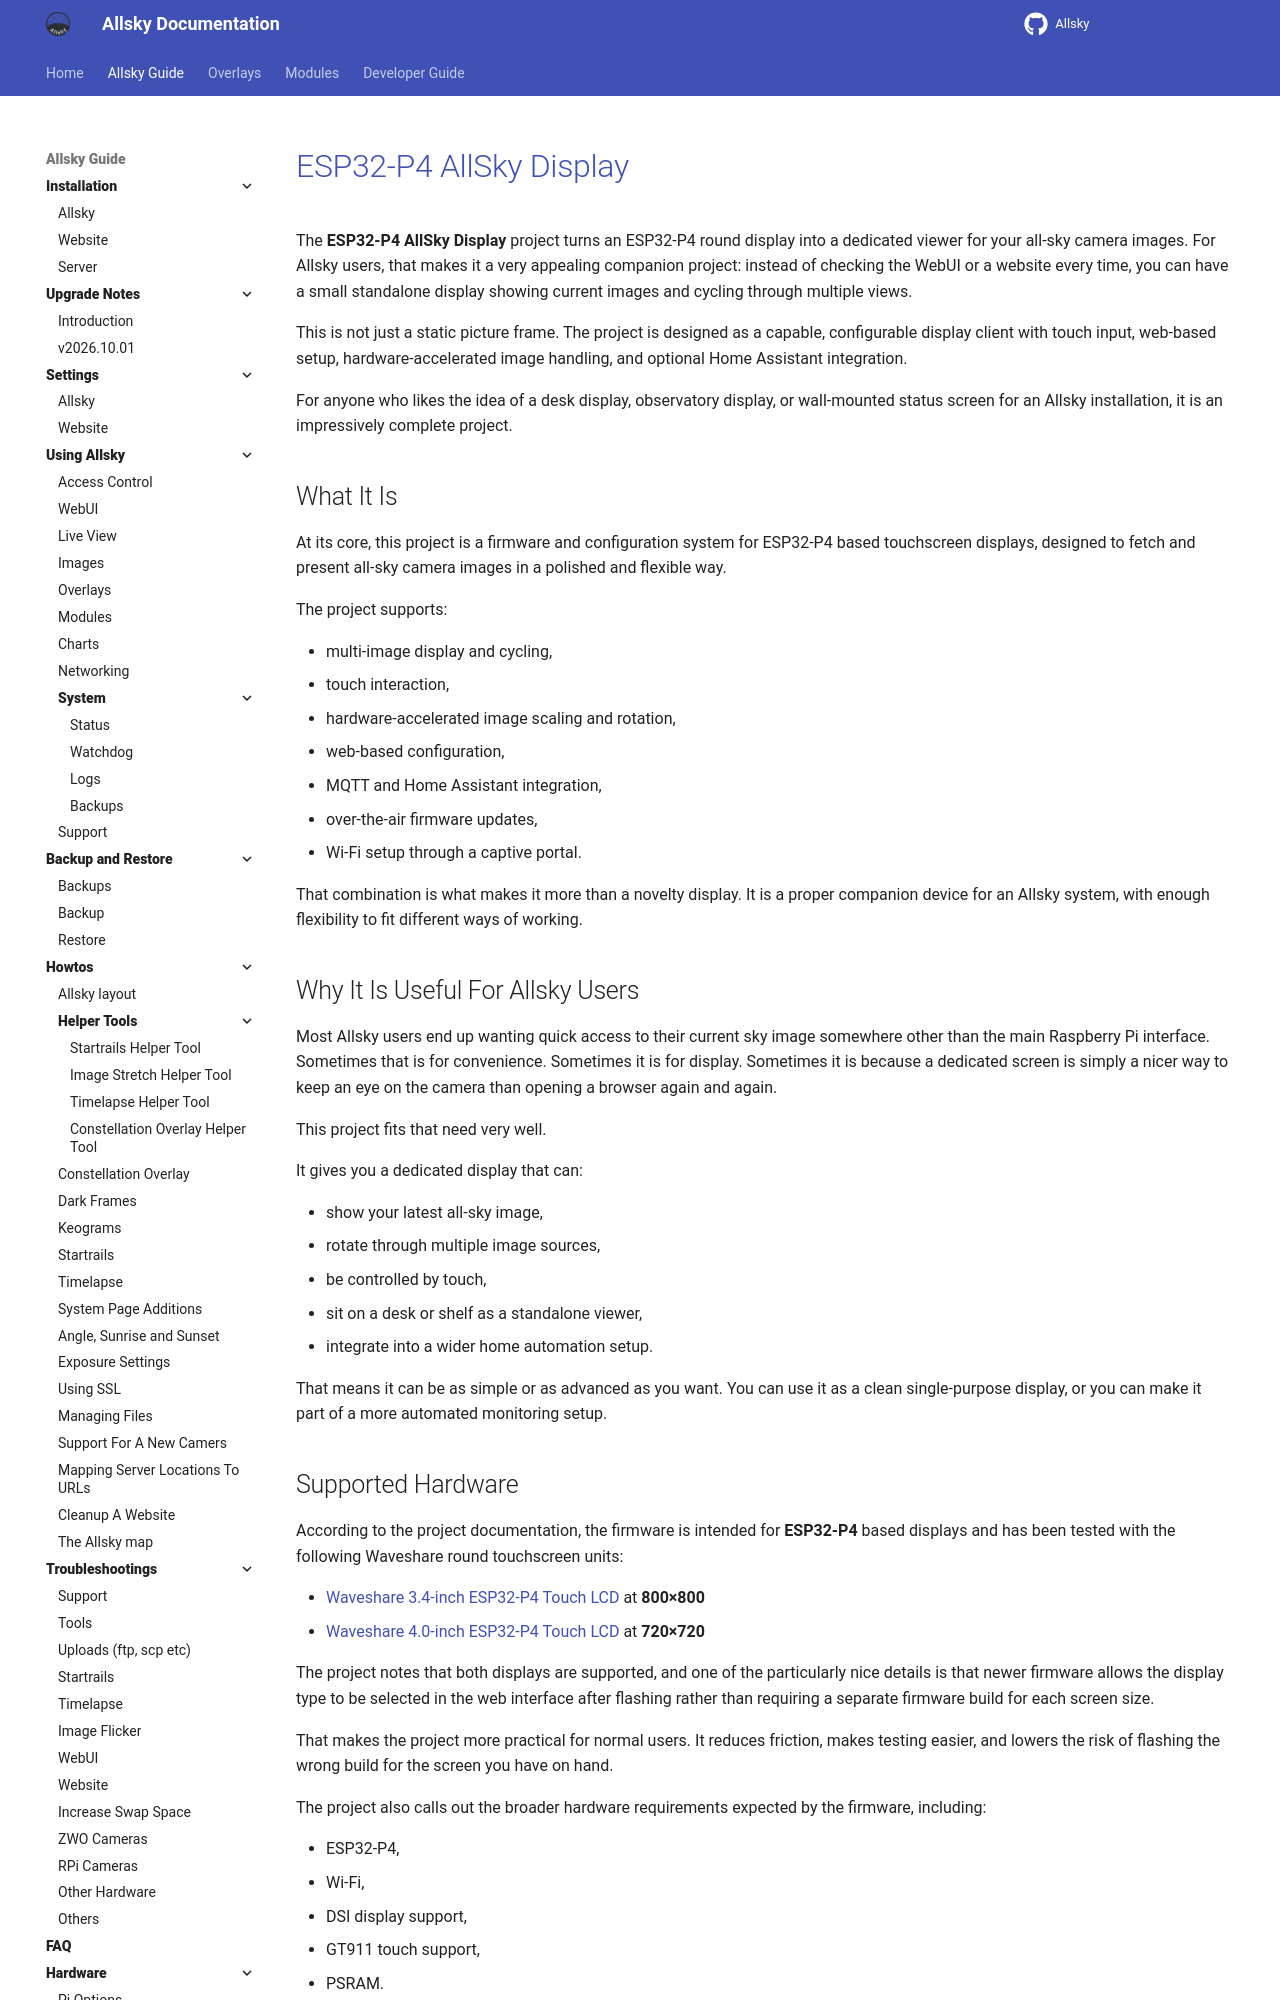

repository: AllskyTeam/allsky · page: allsky_guide/things/esp32.html · generator: mkdocs

# [ESP32-P4 AllSky Display](https://github.com/chvvkumar/ESP32-P4-Allsky-Display){ target="_blank" rel="noopener" .external }

The **ESP32-P4 AllSky Display** project turns an ESP32-P4 round display into a dedicated viewer for your all-sky camera images. For Allsky users, that makes it a very appealing companion project: instead of checking the WebUI or a website every time, you can have a small standalone display showing current images and cycling through multiple views.

This is not just a static picture frame. The project is designed as a capable, configurable display client with touch input, web-based setup, hardware-accelerated image handling, and optional Home Assistant integration.

For anyone who likes the idea of a desk display, observatory display, or wall-mounted status screen for an Allsky installation, it is an impressively complete project.

## What It Is { data-toc-label="What It Is" }

At its core, this project is a firmware and configuration system for ESP32-P4 based touchscreen displays, designed to fetch and present all-sky camera images in a polished and flexible way.

The project supports:

- multi-image display and cycling,
- touch interaction,
- hardware-accelerated image scaling and rotation,
- web-based configuration,
- MQTT and Home Assistant integration,
- over-the-air firmware updates,
- Wi-Fi setup through a captive portal.

That combination is what makes it more than a novelty display. It is a proper companion device for an Allsky system, with enough flexibility to fit different ways of working.

## Why It Is Useful For Allsky Users { data-toc-label="Why It Is Useful" }

Most Allsky users end up wanting quick access to their current sky image somewhere other than the main Raspberry Pi interface. Sometimes that is for convenience. Sometimes it is for display. Sometimes it is because a dedicated screen is simply a nicer way to keep an eye on the camera than opening a browser again and again.

This project fits that need very well.

It gives you a dedicated display that can:

- show your latest all-sky image,
- rotate through multiple image sources,
- be controlled by touch,
- sit on a desk or shelf as a standalone viewer,
- integrate into a wider home automation setup.

That means it can be as simple or as advanced as you want. You can use it as a clean single-purpose display, or you can make it part of a more automated monitoring setup.
